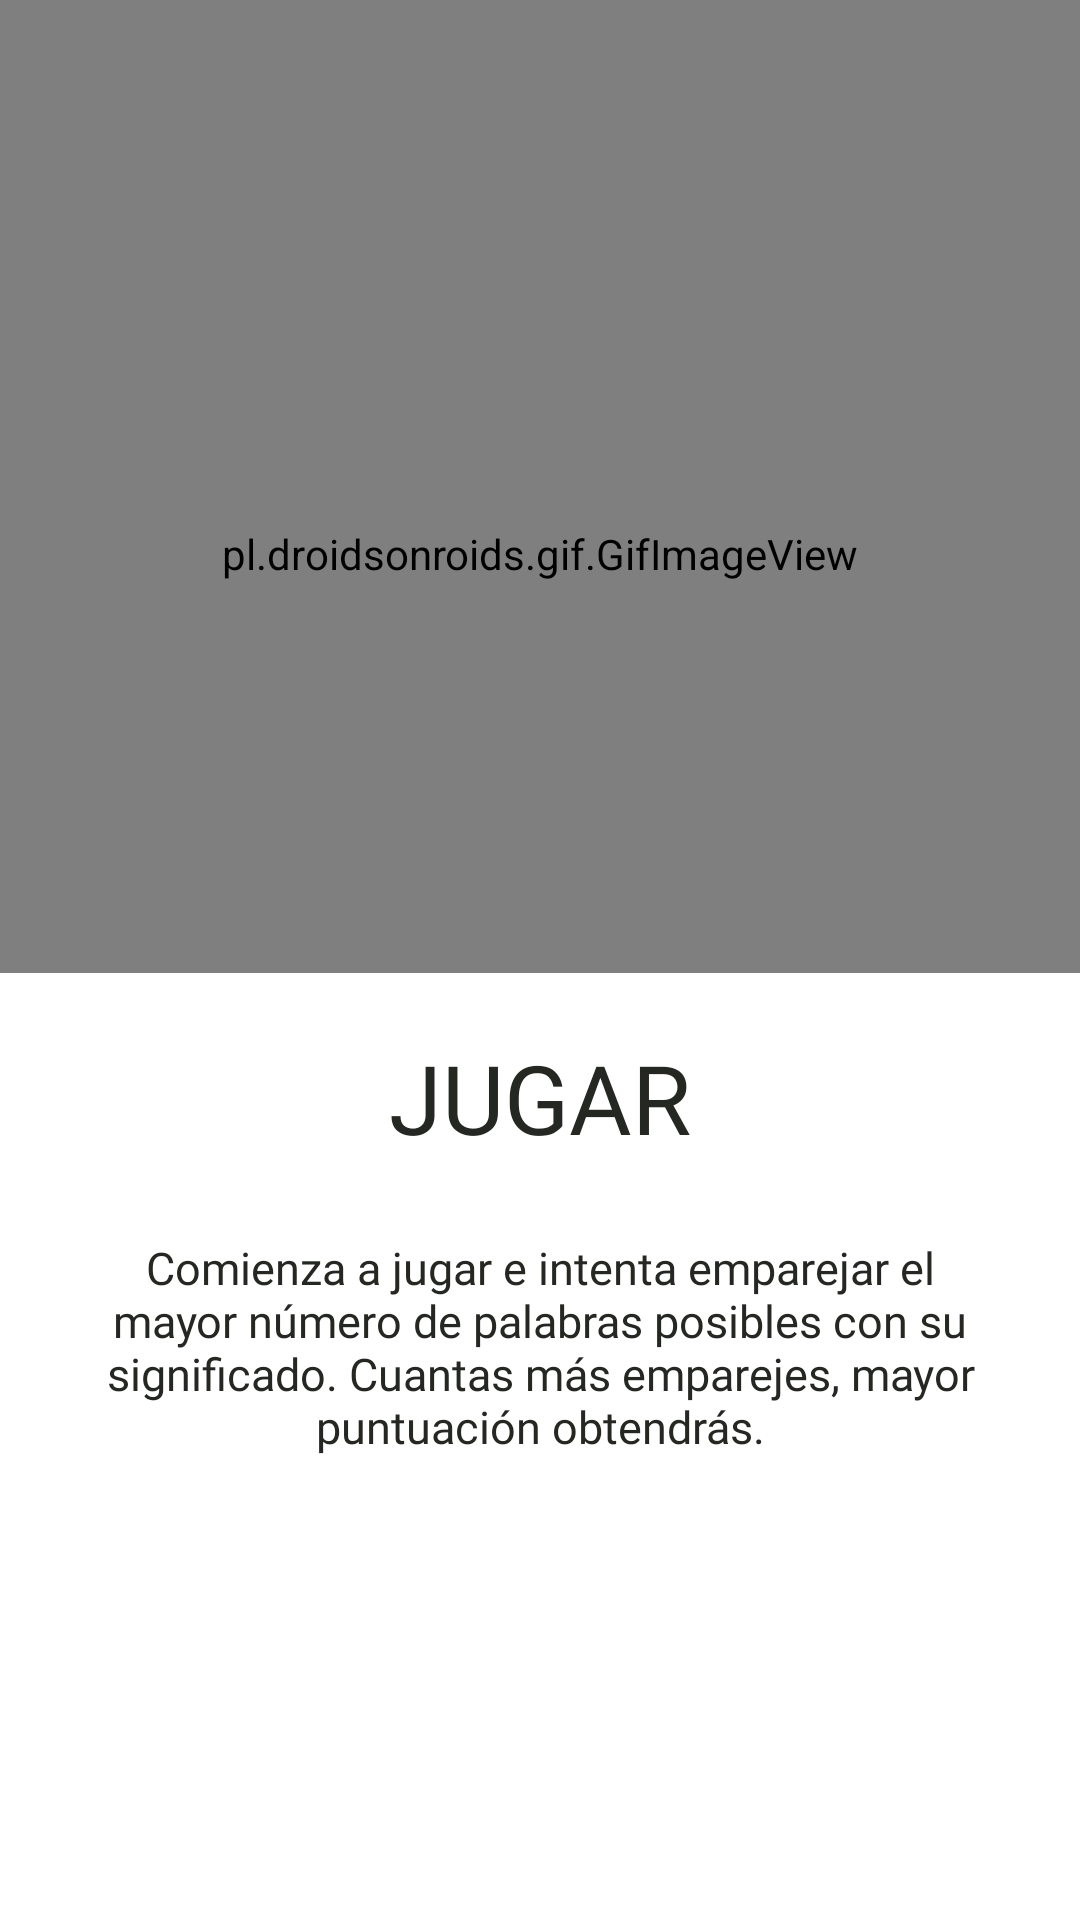

Produce the Android XML layout that renders to this screen, including the resource entries it uses.
<!-- AndroidManifest.xml: application theme AppTheme -->
<!-- res/layout/slider_card.xml -->
<?xml version="1.0" encoding="utf-8"?>
<LinearLayout xmlns:android="http://schemas.android.com/apk/res/android"
    xmlns:app="http://schemas.android.com/apk/res-auto"
    android:layout_width="match_parent"
    android:layout_height="match_parent"
    android:background="@color/white">
    

    <LinearLayout
        android:id="@+id/card_view"
        android:layout_width="match_parent"
        android:layout_height="match_parent"
        android:layout_gravity="center"
        >

        <LinearLayout
            android:layout_width="match_parent"
            android:layout_height="match_parent"
            android:baselineAligned="false"
            android:gravity="center"
            android:orientation="vertical">

            <pl.droidsonroids.gif.GifImageView
                android:id="@+id/slide_logo"
                android:layout_width="match_parent"
                android:layout_height="260dp"
                android:paddingTop="45dp"
                app:srcCompat="@drawable/jugar"
                android:layout_weight="1"/>

            <TextView
                android:id="@+id/slide_title"
                android:layout_width="wrap_content"
                android:layout_height="wrap_content"
                android:fontFamily="@font/bungee"
                android:paddingTop="20dp"
                android:textAllCaps="true"
                android:text="@string/play_menu"
                android:textColor="@color/colorAccent"
                android:textSize="32sp"
                />

            <TextView
                android:id="@+id/slide_description"
                android:layout_width="wrap_content"
                android:layout_height="wrap_content"
                android:fontFamily="@font/raleway_semibold"
                android:padding="25dp"
                android:text="@string/description_play_menu"
                android:textAlignment="center"
                android:textColor="@color/colorAccent"
                android:textSize="15sp"
                android:layout_weight="2"/>


        </LinearLayout>
    </LinearLayout>
</LinearLayout>
<!-- resources referenced by this layout -->
<resources>
  <color name="colorAccent">#252723</color>
  <color name="white">#FFFFFF</color>
  <string name="description_play_menu">Comienza a jugar e intenta emparejar el mayor número de palabras posibles con su significado. Cuantas más emparejes, mayor puntuación obtendrás.</string>
  <string name="play_menu">Jugar</string>
  <style name="AppTheme" parent="Theme.AppCompat.Light.NoActionBar">
          
          <item name="windowActionBar">false</item>
          <item name="android:windowNoTitle">true</item>
          <item name="colorPrimary">@color/colorPrimary</item>
          <item name="colorPrimaryDark">@color/colorPrimaryDark</item>
          <item name="colorAccent">@color/colorAccent</item>
      </style>
  <color name="colorPrimary">#DEFFA4</color>
  <color name="colorPrimaryDark">#608D11</color>
</resources>
